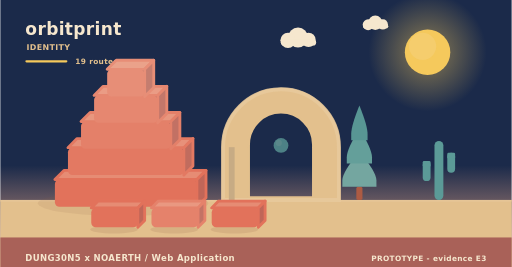
t = 0.00 s
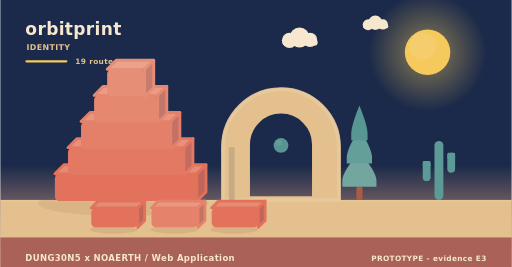
t = 2.02 s
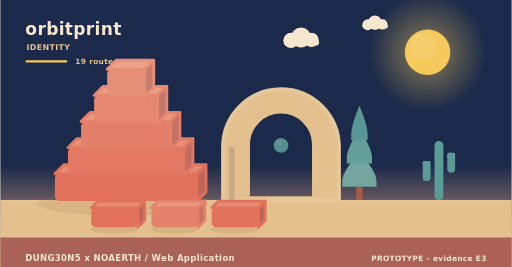
t = 3.90 s
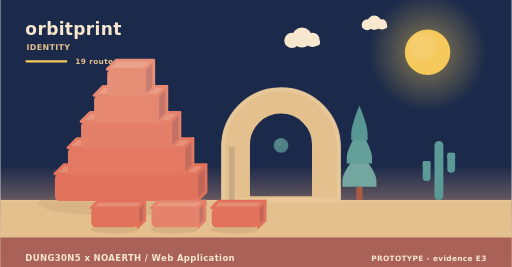
t = 5.20 s
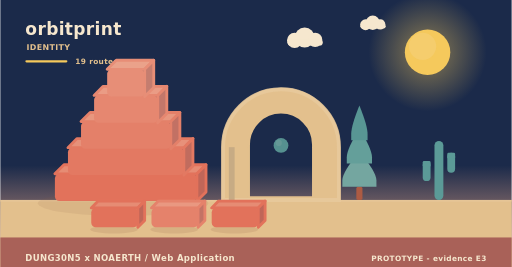
t = 8.75 s
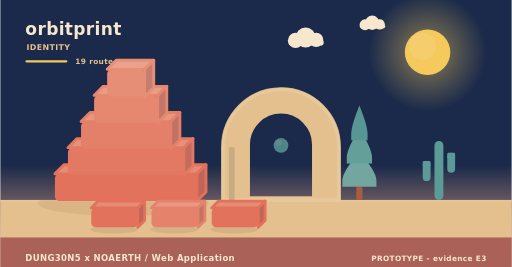
t = 10.00 s

The animated SVG that drew these frames (rendered in a browser with its animation timeline set to each time). Animation: 11 SMIL elements (animate=1,animateTransform=10); frames cover the first 10.00 s, repeats indefinitely.

<svg xmlns="http://www.w3.org/2000/svg" width="900" height="470" viewBox="0 0 900 470" role="img" aria-label="orbitprint - identity"><linearGradient id="skyh" x1="0" y1="0" x2="0" y2="1"><stop offset="0" stop-color="#1b2a4a"/><stop offset="0.62" stop-color="#1b2a4a"/><stop offset="1" stop-color="#f3ad8a"/></linearGradient><rect width="900" height="470" fill="url(#skyh)"/><radialGradient id="sunh"><stop offset="0.35" stop-color="#f5c95c" stop-opacity="0.34"/><stop offset="1" stop-color="#f5c95c" stop-opacity="0"/></radialGradient><circle cx="752" cy="92" r="104" fill="url(#sunh)"/><circle cx="752" cy="92" r="40" fill="#f5c95c"/><circle cx="743.2" cy="81.6" r="24" fill="#f5d27e" opacity="0.5"/><g><circle cx="524" cy="66" r="17.64" fill="#f6e7ce"/><circle cx="506.36" cy="71.04" r="13.44" fill="#f6e7ce"/><circle cx="542.48" cy="70.2" r="12.6" fill="#f6e7ce"/><rect x="493.76" y="69.36" width="62.16" height="10.92" rx="5.46" fill="#f6e7ce"/><animateTransform attributeName="transform" type="translate" values="0 0;24 0;0 0" dur="36s" begin="0s" repeatCount="indefinite"/></g><g><circle cx="660" cy="40" r="12.6" fill="#f6e7ce"/><circle cx="647.4" cy="43.6" r="9.6" fill="#f6e7ce"/><circle cx="673.2" cy="43" r="9" fill="#f6e7ce"/><rect x="638.4" y="42.4" width="44.4" height="7.8" rx="3.9" fill="#f6e7ce"/><animateTransform attributeName="transform" type="translate" values="0 0;-18 0;0 0" dur="46s" begin="3s" repeatCount="indefinite"/></g><rect x="0" y="352" width="900" height="118" fill="#e3c08d"/><rect x="0" y="352" width="900" height="3" fill="#e6c596"/><text x="44" y="62" font-family="Verdana,DejaVu Sans,sans-serif" font-size="30" font-weight="700" letter-spacing="0.6" fill="#f6e7ce" text-anchor="start">orbitprint</text><text x="46" y="88" font-family="Verdana,DejaVu Sans,sans-serif" font-size="14" font-weight="700" letter-spacing="0.6" fill="#e3c08d" text-anchor="start">IDENTITY</text><rect x="44" y="106" width="74" height="4" rx="2" fill="#f5c95c"/><text x="132" y="112" font-family="Verdana,DejaVu Sans,sans-serif" font-size="13" font-weight="700" letter-spacing="0.6" fill="#e3c08d" text-anchor="start">19 routes</text><ellipse cx="216" cy="358" rx="150" ry="22" fill="rgba(138,90,68,0.11)"/><g><path d="M96,306 L346,306 L362,290 L112,290 Z" fill="#e68c74" stroke="#e2725b" stroke-width="5" stroke-linejoin="round"/><path d="M346,306 L362,290 L362,338 L346,354 Z" fill="#c06658" stroke="#e2725b" stroke-width="5" stroke-linejoin="round"/><rect x="96" y="306" width="250" height="48" rx="8" fill="#e2725b"/><animateTransform attributeName="transform" type="translate" values="0 10;0 0" dur="0.9s" begin="0s" fill="freeze"/></g><g><path d="M119,260 L323,260 L339,244 L135,244 Z" fill="#e7917a" stroke="#e37962" stroke-width="5" stroke-linejoin="round"/><path d="M323,260 L339,244 L339,292 L323,308 Z" fill="#c16c5e" stroke="#e37962" stroke-width="5" stroke-linejoin="round"/><rect x="119" y="260" width="204" height="48" rx="8" fill="#e37962"/><animateTransform attributeName="transform" type="translate" values="0 10;0 0" dur="0.9s" begin="0.28s" fill="freeze"/></g><g><path d="M142,214 L300,214 L316,198 L158,198 Z" fill="#e8977f" stroke="#e48069" stroke-width="5" stroke-linejoin="round"/><path d="M300,214 L316,198 L316,246 L300,262 Z" fill="#c27164" stroke="#e48069" stroke-width="5" stroke-linejoin="round"/><rect x="142" y="214" width="158" height="48" rx="8" fill="#e48069"/><animateTransform attributeName="transform" type="translate" values="0 10;0 0" dur="0.9s" begin="0.56s" fill="freeze"/></g><g><path d="M165,168 L277,168 L293,152 L181,152 Z" fill="#ea9c85" stroke="#e68770" stroke-width="5" stroke-linejoin="round"/><path d="M277,168 L293,152 L293,200 L277,216 Z" fill="#c3776a" stroke="#e68770" stroke-width="5" stroke-linejoin="round"/><rect x="165" y="168" width="112" height="48" rx="8" fill="#e68770"/><animateTransform attributeName="transform" type="translate" values="0 10;0 0" dur="0.9s" begin="0.84s" fill="freeze"/></g><g><path d="M188,122 L254,122 L270,106 L204,106 Z" fill="#eaa28a" stroke="#e78e77" stroke-width="5" stroke-linejoin="round"/><path d="M254,122 L270,106 L270,154 L254,170 Z" fill="#c47d6f" stroke="#e78e77" stroke-width="5" stroke-linejoin="round"/><rect x="188" y="122" width="66" height="48" rx="8" fill="#e78e77"/><animateTransform attributeName="transform" type="translate" values="0 10;0 0" dur="0.9s" begin="1.12s" fill="freeze"/></g><path d="M392,352 L392,259.12 A102,102 0 0 1 596,259.12 L596,352 Z M436.88,348 L436.88,254.55 A57.12,57.12 0 0 1 551.12,254.55 L551.12,348 Z" fill="#e3c08d" fill-rule="evenodd" stroke="#e3c08d" stroke-width="5" stroke-linejoin="round"/><path d="M392,352 L392,259.12 A102,102 0 0 1 596,259.12 L596,352 Z" fill="none" stroke="#e8c99d" stroke-width="7" stroke-linecap="round" opacity="0.85"/><rect x="402.2" y="259.12" width="10.2" height="92.88" fill="#c7ab84"/><g><circle cx="494" cy="256" r="13" fill="#5b9a97"/><circle cx="490.1" cy="251.58" r="5.46" fill="#7aa9a2" opacity="0.55"/><animate attributeName="opacity" values="0.78;1;0.78" dur="5.2s" begin="0s" repeatCount="indefinite"/></g><rect x="626.6" y="328.64" width="10.8" height="23.36" rx="3" fill="#ac5b43"/><path d="M632,267.32 Q602,302.89 602,317.6 Q602,328.64 602,328.64 L662,328.64 Q662,328.64 662,317.6 Q662,302.89 632,267.32 Z" fill="#74a6a0"/><path d="M632,226.44 Q609.8,262.01 609.8,276.72 Q609.8,287.76 609.8,287.76 L654.2,287.76 Q654.2,287.76 654.2,276.72 Q654.2,262.01 632,226.44 Z" fill="#649f9a"/><path d="M632,185.56 Q617.6,221.13 617.6,235.84 Q617.6,246.88 617.6,246.88 L646.4,246.88 Q646.4,246.88 646.4,235.84 Q646.4,221.13 632,185.56 Z" fill="#589694"/><rect x="764.18" y="248" width="15.64" height="104" rx="7.82" fill="#5b9a97"/><rect x="743.48" y="283.36" width="13.8" height="35.36" rx="6.9" fill="#5b9a97"/><rect x="743.48" y="283.36" width="13.8" height="10.4" rx="2.3" fill="#5b9a97"/><rect x="786.72" y="268.8" width="13.8" height="35.36" rx="6.9" fill="#5b9a97"/><rect x="786.72" y="268.8" width="13.8" height="10.4" rx="2.3" fill="#5b9a97"/><ellipse cx="200" cy="404" rx="42" ry="7" fill="rgba(138,90,68,0.15)"/><g><path d="M160,366 L242,366 L254,354 L172,354 Z" fill="#e68c74" stroke="#e2725b" stroke-width="5" stroke-linejoin="round"/><path d="M242,366 L254,354 L254,388 L242,400 Z" fill="#c06658" stroke="#e2725b" stroke-width="5" stroke-linejoin="round"/><rect x="160" y="366" width="82" height="34" rx="8" fill="#e2725b"/><animateTransform attributeName="transform" type="translate" values="0 10;0 0" dur="0.7s" begin="0.8s" fill="freeze"/></g><ellipse cx="306" cy="404" rx="42" ry="7" fill="rgba(138,90,68,0.15)"/><g><path d="M266,366 L348,366 L360,354 L278,354 Z" fill="#e99881" stroke="#e5826b" stroke-width="5" stroke-linejoin="round"/><path d="M348,366 L360,354 L360,388 L348,400 Z" fill="#c37365" stroke="#e5826b" stroke-width="5" stroke-linejoin="round"/><rect x="266" y="366" width="82" height="34" rx="8" fill="#e5826b"/><animateTransform attributeName="transform" type="translate" values="0 10;0 0" dur="0.7s" begin="0.95s" fill="freeze"/></g><ellipse cx="412" cy="404" rx="42" ry="7" fill="rgba(138,90,68,0.15)"/><g><path d="M372,366 L454,366 L466,354 L384,354 Z" fill="#e68c74" stroke="#e2725b" stroke-width="5" stroke-linejoin="round"/><path d="M454,366 L466,354 L466,388 L454,400 Z" fill="#c06658" stroke="#e2725b" stroke-width="5" stroke-linejoin="round"/><rect x="372" y="366" width="82" height="34" rx="8" fill="#e2725b"/><animateTransform attributeName="transform" type="translate" values="0 10;0 0" dur="0.7s" begin="1.1s" fill="freeze"/></g><rect x="0" y="418" width="900" height="52" rx="0" fill="#a65c56" opacity="0.94"/><text x="44" y="460" font-family="Verdana,DejaVu Sans,sans-serif" font-size="15" font-weight="700" letter-spacing="0.6" fill="#f6e7ce" text-anchor="start">DUNG30N5 x NOAERTH  /  Web Application</text><text x="856" y="460" font-family="Verdana,DejaVu Sans,sans-serif" font-size="13" font-weight="700" letter-spacing="0.6" fill="#f6e7ce" text-anchor="end">PROTOTYPE  -  evidence E3</text></svg>
